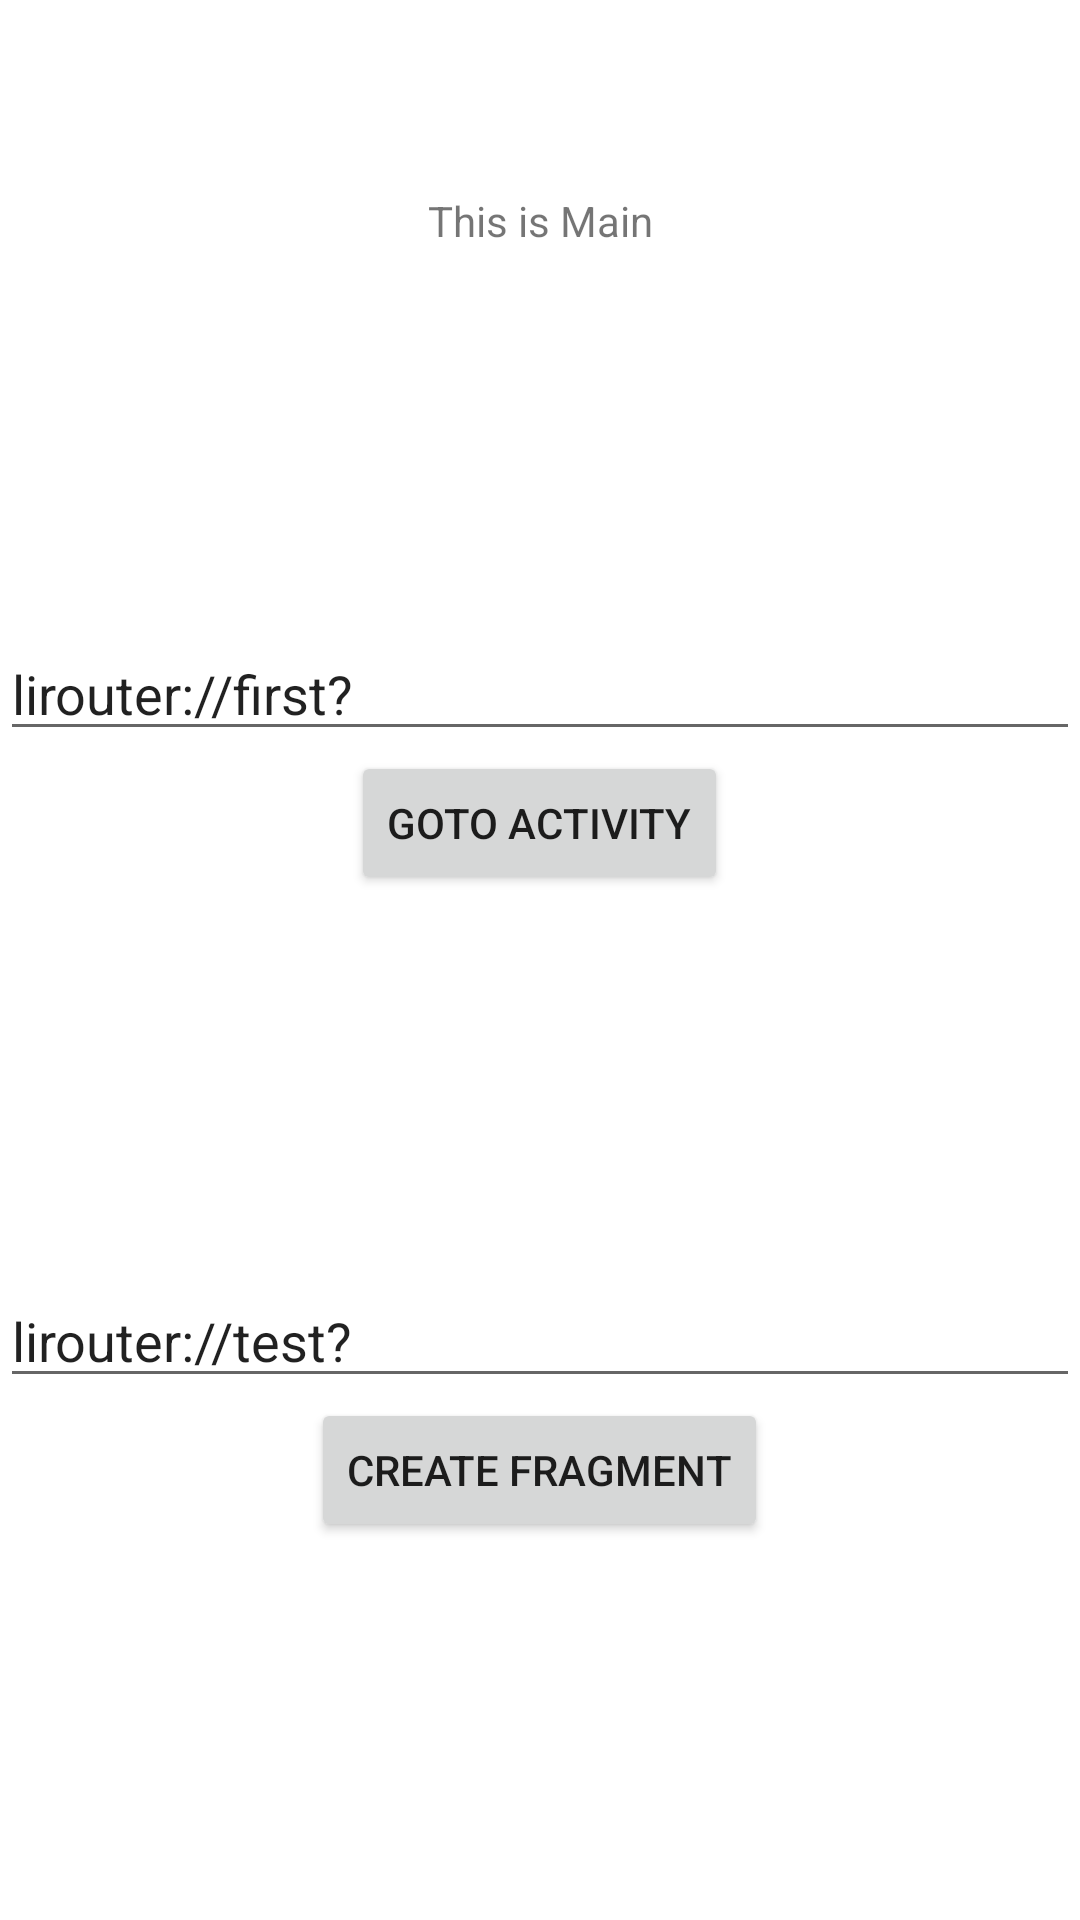

Android layout source for this screen:
<!-- AndroidManifest.xml: application theme Theme.LiRouter -->
<!-- res/layout/activity_main.xml -->
<?xml version="1.0" encoding="utf-8"?>
<androidx.constraintlayout.widget.ConstraintLayout xmlns:android="http://schemas.android.com/apk/res/android"
    android:layout_width="match_parent"
    android:layout_height="match_parent"
    xmlns:app="http://schemas.android.com/apk/res-auto">

    <androidx.fragment.app.FragmentContainerView
        android:id="@+id/fragment_container"
        android:layout_width="match_parent"
        android:layout_height="match_parent"/>


    <TextView
        android:id="@+id/tv_title"
        android:layout_width="wrap_content"
        android:layout_height="wrap_content"
        android:text="This is Main"
        android:layout_marginTop="64dp"
        app:layout_constraintLeft_toLeftOf="parent"
        app:layout_constraintRight_toRightOf="parent"
        app:layout_constraintTop_toTopOf="parent" />

    <LinearLayout
        android:id="@+id/ll_navigate"
        android:layout_width="match_parent"
        android:layout_height="wrap_content"
        android:orientation="vertical"
        app:layout_constraintTop_toBottomOf="@id/tv_title"
        app:layout_constraintStart_toStartOf="parent"
        app:layout_constraintEnd_toEndOf="parent"
        app:layout_constraintBottom_toTopOf="@id/ll_fragment">

        <EditText
            android:id="@+id/et_url_input"
            android:layout_width="match_parent"
            android:layout_height="wrap_content"
            android:text="lirouter://first?"/>

        <Button
            android:id="@+id/bt_navigate"
            android:layout_width="wrap_content"
            android:layout_height="wrap_content"
            android:text="goto activity"
            android:layout_gravity="center_horizontal"/>
    </LinearLayout>

    <LinearLayout
        android:id="@+id/ll_fragment"
        android:layout_width="match_parent"
        android:layout_height="wrap_content"
        android:orientation="vertical"
        app:layout_constraintTop_toBottomOf="@id/ll_navigate"
        app:layout_constraintBottom_toBottomOf="parent"
        app:layout_constraintStart_toStartOf="parent"
        app:layout_constraintEnd_toEndOf="parent">

        <EditText
            android:id="@+id/et_fragment_url_input"
            android:layout_width="match_parent"
            android:layout_height="wrap_content"
            android:text="lirouter://test?"/>

        <Button
            android:id="@+id/bt_create_fragment"
            android:layout_width="wrap_content"
            android:layout_height="wrap_content"
            android:text="create fragment"
            android:layout_gravity="center_horizontal"/>
    </LinearLayout>

</androidx.constraintlayout.widget.ConstraintLayout>
<!-- resources referenced by this layout -->
<resources>
  <style name="Theme.LiRouter" parent="Theme.MaterialComponents.DayNight.DarkActionBar">
          
          <item name="colorPrimary">@color/purple_500</item>
          <item name="colorPrimaryVariant">@color/purple_700</item>
          <item name="colorOnPrimary">@color/white</item>
          
          <item name="colorSecondary">@color/teal_200</item>
          <item name="colorSecondaryVariant">@color/teal_700</item>
          <item name="colorOnSecondary">@color/black</item>
          
          <item name="android:statusBarColor">?attr/colorPrimaryVariant</item>
          
      </style>
  <!-- not gathered from this repository: default colours our renderer supplied (Android Studio template values) -->
  <color name="purple_500">#FF6200EE</color>
  <color name="purple_700">#FF3700B3</color>
  <color name="teal_200">#FF03DAC5</color>
  <color name="teal_700">#FF018786</color>
  <color name="black">#FF000000</color>
  <color name="white">#FFFFFFFF</color>
</resources>
